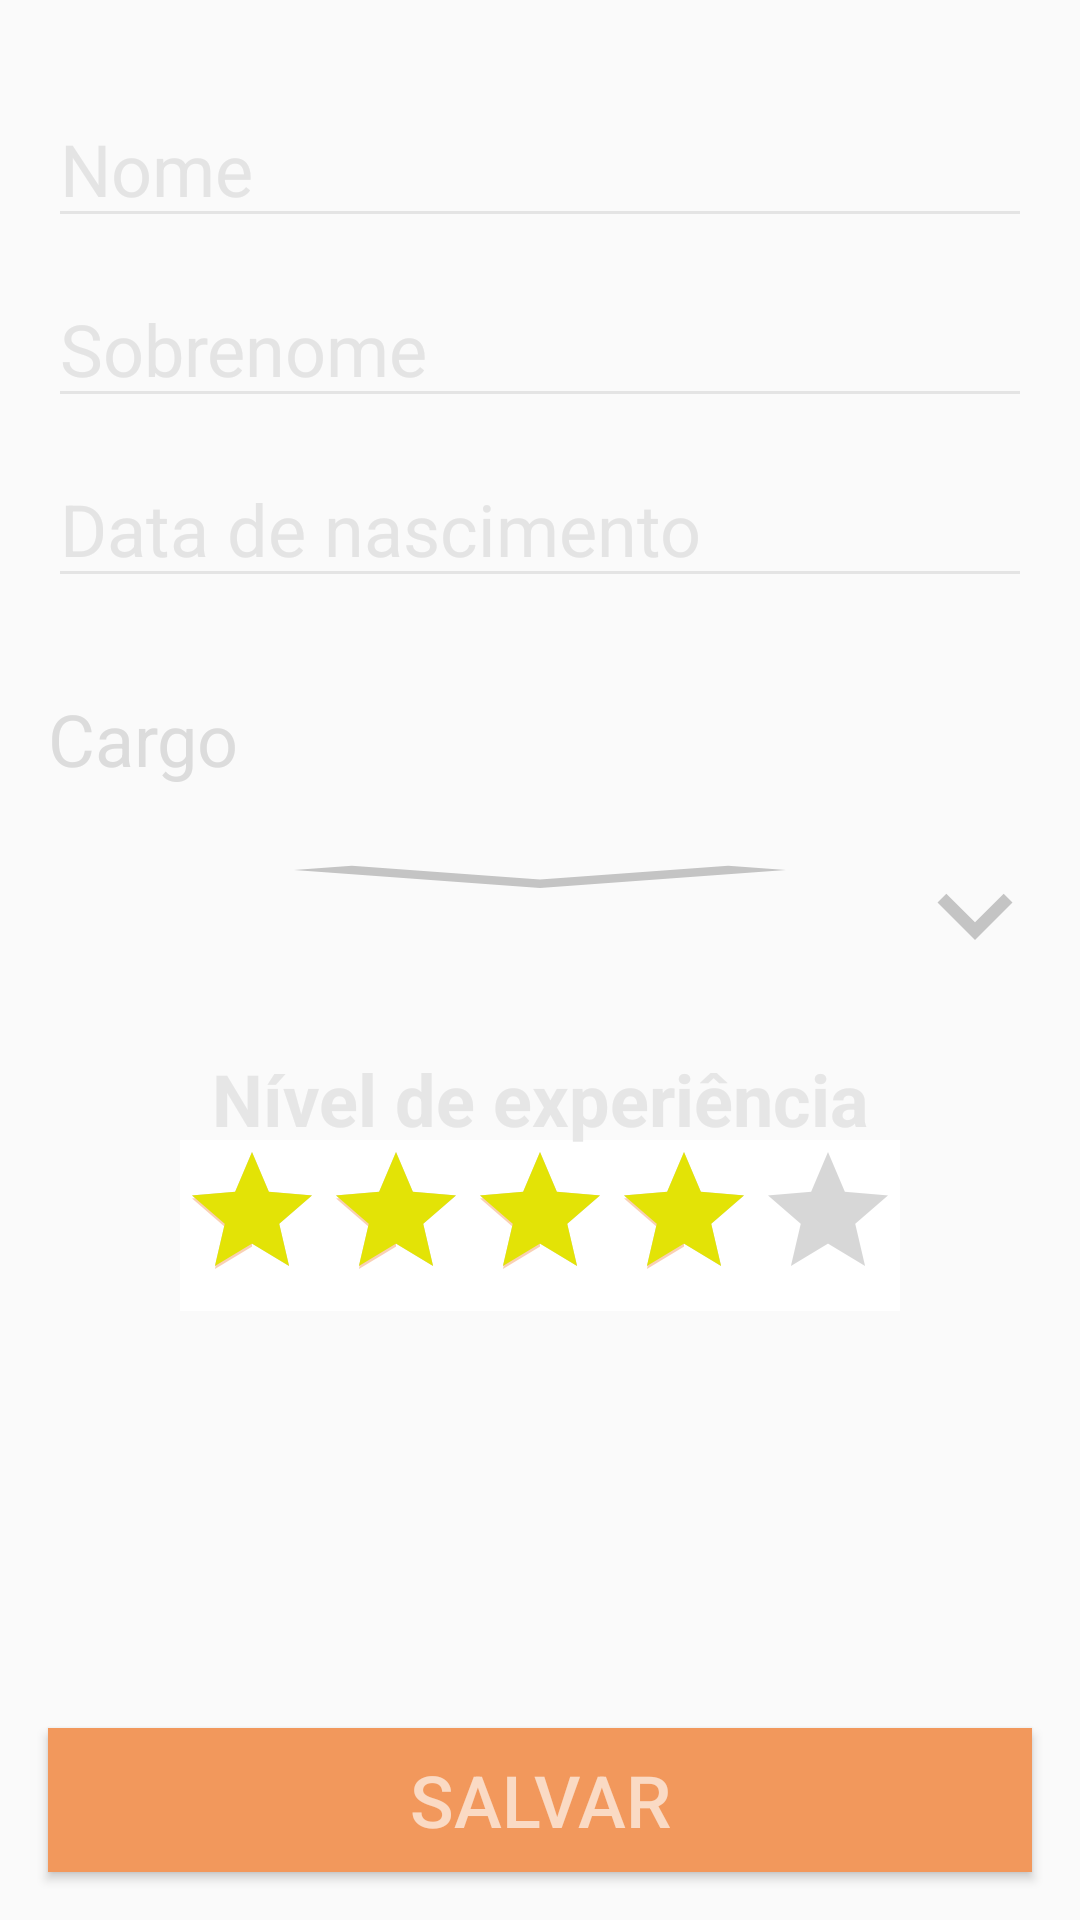

Reconstruct the res/layout file that produces this screen, plus the resources it refers to.
<!-- AndroidManifest.xml: application theme AppTheme -->
<!-- res/layout/activity_formulario_cadastro.xml -->
<?xml version="1.0" encoding="utf-8"?>
<androidx.constraintlayout.widget.ConstraintLayout
    xmlns:android="http://schemas.android.com/apk/res/android"
    xmlns:app="http://schemas.android.com/apk/res-auto"
    xmlns:tools="http://schemas.android.com/tools"
    android:layout_width="match_parent"
    android:layout_height="match_parent"
    tools:context=".ui.view.FormularioCadastroActivity">

    <EditText
        android:id="@+id/activity_formulario_cadastro_nome"
        android:layout_width="0dp"
        android:layout_height="wrap_content"
        android:layout_marginStart="16dp"
        android:layout_marginLeft="16dp"
        android:layout_marginTop="30dp"
        android:layout_marginEnd="16dp"
        android:layout_marginRight="16dp"
        android:backgroundTint="#E4E4E4"
        android:hint="@string/formulario_nome_hint"
        android:textColorHighlight="#E4E4E4"
        android:textColorHint="#E4E4E4"
        android:textColorLink="#E4E4E4"
        android:textSize="24sp"
        android:textStyle="normal"
        app:layout_constraintEnd_toEndOf="parent"
        app:layout_constraintHorizontal_bias="0.0"
        app:layout_constraintStart_toStartOf="parent"
        app:layout_constraintTop_toTopOf="parent" />

    <EditText
        android:id="@+id/activity_formulario_cadastro_sobrenome"
        android:layout_width="match_parent"
        android:layout_height="wrap_content"
        android:layout_marginStart="16dp"
        android:layout_marginLeft="16dp"
        android:layout_marginTop="90dp"
        android:layout_marginEnd="16dp"
        android:layout_marginRight="16dp"
        android:backgroundTint="#E4E4E4"
        android:hint="@string/formulario_sobrenome_hint"
        android:textColorHighlight="#E4E4E4"
        android:textColorHint="#E4E4E4"
        android:textColorLink="#E4E4E4"
        android:textSize="24sp"
        android:textStyle="normal"
        app:layout_constraintEnd_toEndOf="parent"
        app:layout_constraintHorizontal_bias="0.0"
        app:layout_constraintStart_toStartOf="parent"
        app:layout_constraintTop_toTopOf="parent" />

    <EditText
        android:id="@+id/activity_formulario_cadastro_data_nascimento"
        android:layout_width="0dp"
        android:layout_height="wrap_content"
        android:layout_marginStart="16dp"
        android:layout_marginLeft="16dp"
        android:layout_marginTop="150dp"
        android:layout_marginEnd="16dp"
        android:layout_marginRight="16dp"
        android:backgroundTint="#E4E4E4"
        android:hint="@string/formulario_data_nascimento_hint"
        android:textColorHighlight="#E4E4E4"
        android:textColorHint="#E4E4E4"
        android:textColorLink="#E4E4E4"
        android:textSize="24sp"
        android:textStyle="normal"
        app:layout_constraintEnd_toEndOf="parent"
        app:layout_constraintHorizontal_bias="0.0"
        app:layout_constraintStart_toStartOf="parent"
        app:layout_constraintTop_toTopOf="parent" />

    <RatingBar
        android:id="@+id/testeHUss"
        android:layout_width="wrap_content"
        android:layout_height="wrap_content"
        android:layout_marginTop="380dp"
        android:background="#FFFFFF"
        android:foregroundGravity="center"
        android:progressTint="#e3e306"
        android:max="10"
        android:numStars="5"
        android:rating="4"
        android:stepSize="0.5"
        app:layout_constraintEnd_toEndOf="parent"
        app:layout_constraintStart_toStartOf="parent"
        app:layout_constraintTop_toTopOf="parent" />

    <Button
        android:id="@+id/activity_formulario_cadastro_botao_salvar"
        android:layout_width="match_parent"
        android:layout_height="wrap_content"
        android:layout_marginStart="16dp"
        android:layout_marginLeft="16dp"
        android:layout_marginEnd="16dp"
        android:layout_marginRight="16dp"
        android:layout_marginBottom="16dp"
        android:background="#F2985C"
        android:text="Salvar"
        android:textColor="#FADAC4"
        android:textSize="24dp"
        app:layout_constraintBottom_toBottomOf="parent"
        app:layout_constraintEnd_toEndOf="parent"
        app:layout_constraintHorizontal_bias="0.0"
        app:layout_constraintStart_toStartOf="parent" />

    <TextView
        android:id="@+id/activity_formulario_cargo_descricao"
        android:layout_width="0dp"
        android:layout_height="wrap_content"
        android:layout_marginStart="16dp"
        android:layout_marginLeft="16dp"
        android:layout_marginTop="230dp"
        android:text="@string/formulario_cardo_descricao"
        android:textColor="#DCDCDC"
        android:textSize="24sp"
        android:textStyle="normal"
        app:layout_constraintStart_toStartOf="parent"
        app:layout_constraintTop_toTopOf="parent" />

    <TextView
        android:id="@+id/activity_formulario_nivel_experiencia_descricao"
        android:layout_width="wrap_content"
        android:layout_height="wrap_content"
        android:layout_marginTop="350dp"
        android:text="@string/formulario_nivel_experiencia_hint"
        android:textColor="#E6E6E6"
        android:textSize="24sp"
        android:textStyle="bold"
        app:layout_constraintEnd_toEndOf="parent"
        app:layout_constraintStart_toStartOf="parent"
        app:layout_constraintTop_toTopOf="parent" />

    <Spinner
        android:id="@+id/activity_formulario_spinner"
        android:layout_width="0dp"
        android:layout_height="wrap_content"
        android:layout_marginStart="16dp"
        android:layout_marginLeft="16dp"
        android:layout_marginTop="280dp"
        android:layout_marginEnd="16dp"
        android:layout_marginRight="16dp"
        android:background="@drawable/ic_action_expandir"
        android:scrollbarSize="20dp"
        app:layout_constraintEnd_toEndOf="parent"
        app:layout_constraintStart_toStartOf="parent"
        app:layout_constraintTop_toTopOf="parent"
        />

    <ImageView
        android:id="@+id/imageView3"
        android:layout_width="50dp"
        android:layout_height="50dp"
        android:layout_marginStart="290dp"
        android:layout_marginLeft="290dp"
        android:layout_marginTop="280dp"
        android:src="@drawable/ic_action_expandir"
        app:layout_constraintEnd_toEndOf="parent"
        app:layout_constraintStart_toStartOf="parent"
        app:layout_constraintTop_toTopOf="parent" />

</androidx.constraintlayout.widget.ConstraintLayout>
<!-- resources referenced by this layout -->
<resources>
  <!-- drawable ic_action_expandir (drawable-anydpi) -->
  <vector xmlns:android="http://schemas.android.com/apk/res/android"
      android:width="24dp"
      android:height="24dp"
      android:viewportWidth="24"
      android:viewportHeight="24"
      android:tint="#B6B6B6"
      android:alpha="0.8">
      <path
          android:fillColor="#FF000000"
          android:pathData="M16.59,8.59L12,13.17 7.41,8.59 6,10l6,6 6,-6z"/>
  </vector>
  <string name="formulario_cardo_descricao">Cargo</string>
  <string name="formulario_data_nascimento_hint">Data de nascimento</string>
  <string name="formulario_nivel_experiencia_hint">Nível de experiência</string>
  <string name="formulario_nome_hint">Nome</string>
  <string name="formulario_sobrenome_hint">Sobrenome</string>
  <style name="AppTheme" parent="Theme.AppCompat.Light.DarkActionBar">
          
          <item name="colorPrimary">@color/colorPrimary</item>
          <item name="colorPrimaryDark">@color/colorPrimaryDark</item>
          <item name="colorAccent">@color/colorAccent</item>
      </style>
  <color name="colorPrimary">#f2985c</color>
  <color name="colorPrimaryDark">#ff6600</color>
  <color name="colorAccent">#f9d0b4</color>
</resources>
